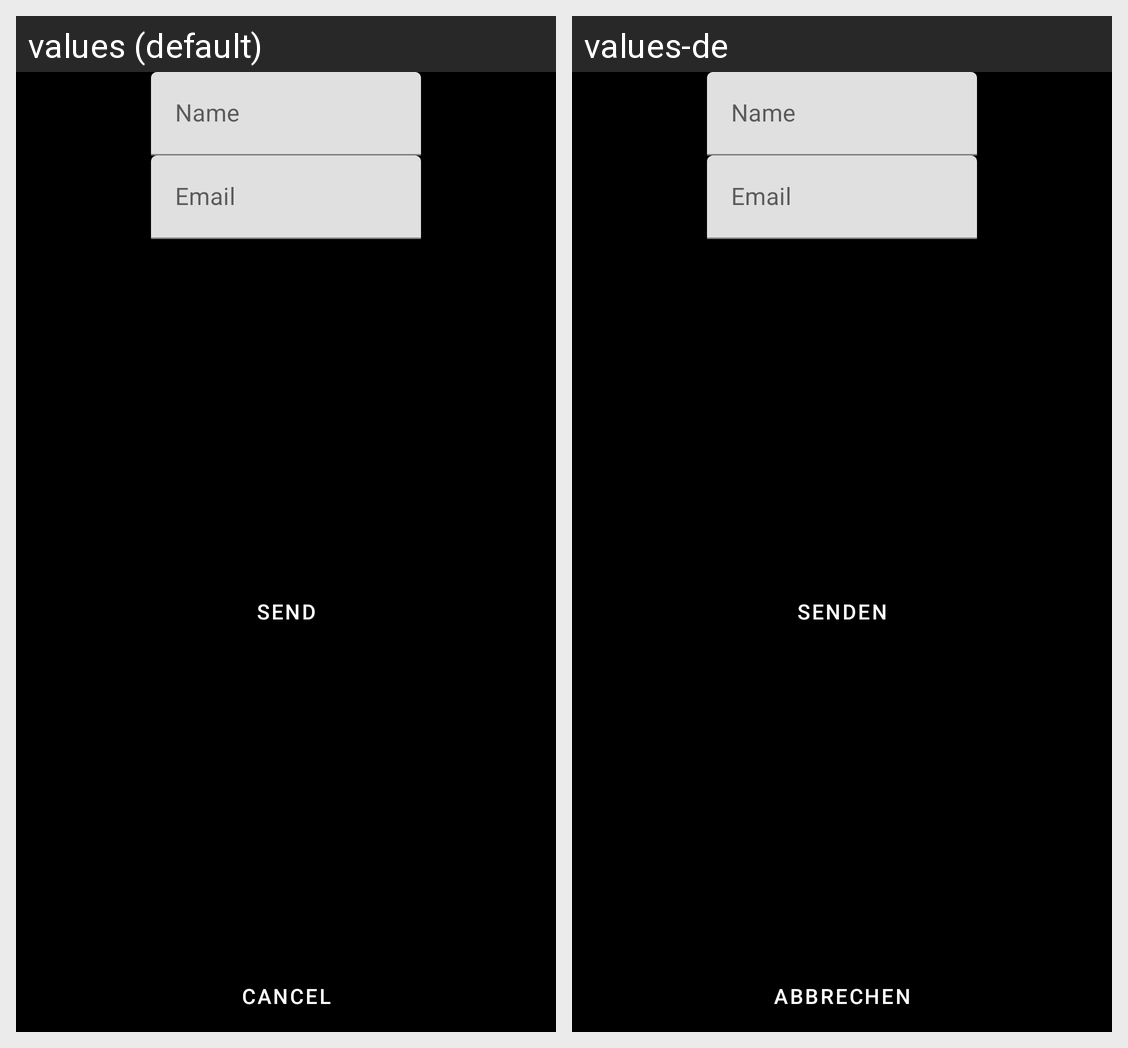

This grid shows one Android layout under two languages. Give, for every string resource on the screen, its name, the default text and each shown locale's text.
Android screen res/layout/fragment_login_email.xml rendered under 2 locales, left to right: values (default), values-de. Device: Nexus 5 (rendered at 1080×1920; each locale shown at half size, 540×960, under a caption strip naming it); theme AppTheme.
Strings drawn on this screen, with the default value and each locale's value (text and hints the layout hard-codes, and strings that could not be matched under every locale, appear in the picture but are not listed):

login_email_hint_name
  values: Name
  values-de: Name

login_email_hint_email
  values: Email
  values-de: Email

login_email_btn_send
  values: Send
  values-de: Senden

login_email_btn_cancel
  values: Cancel
  values-de: Abbrechen
